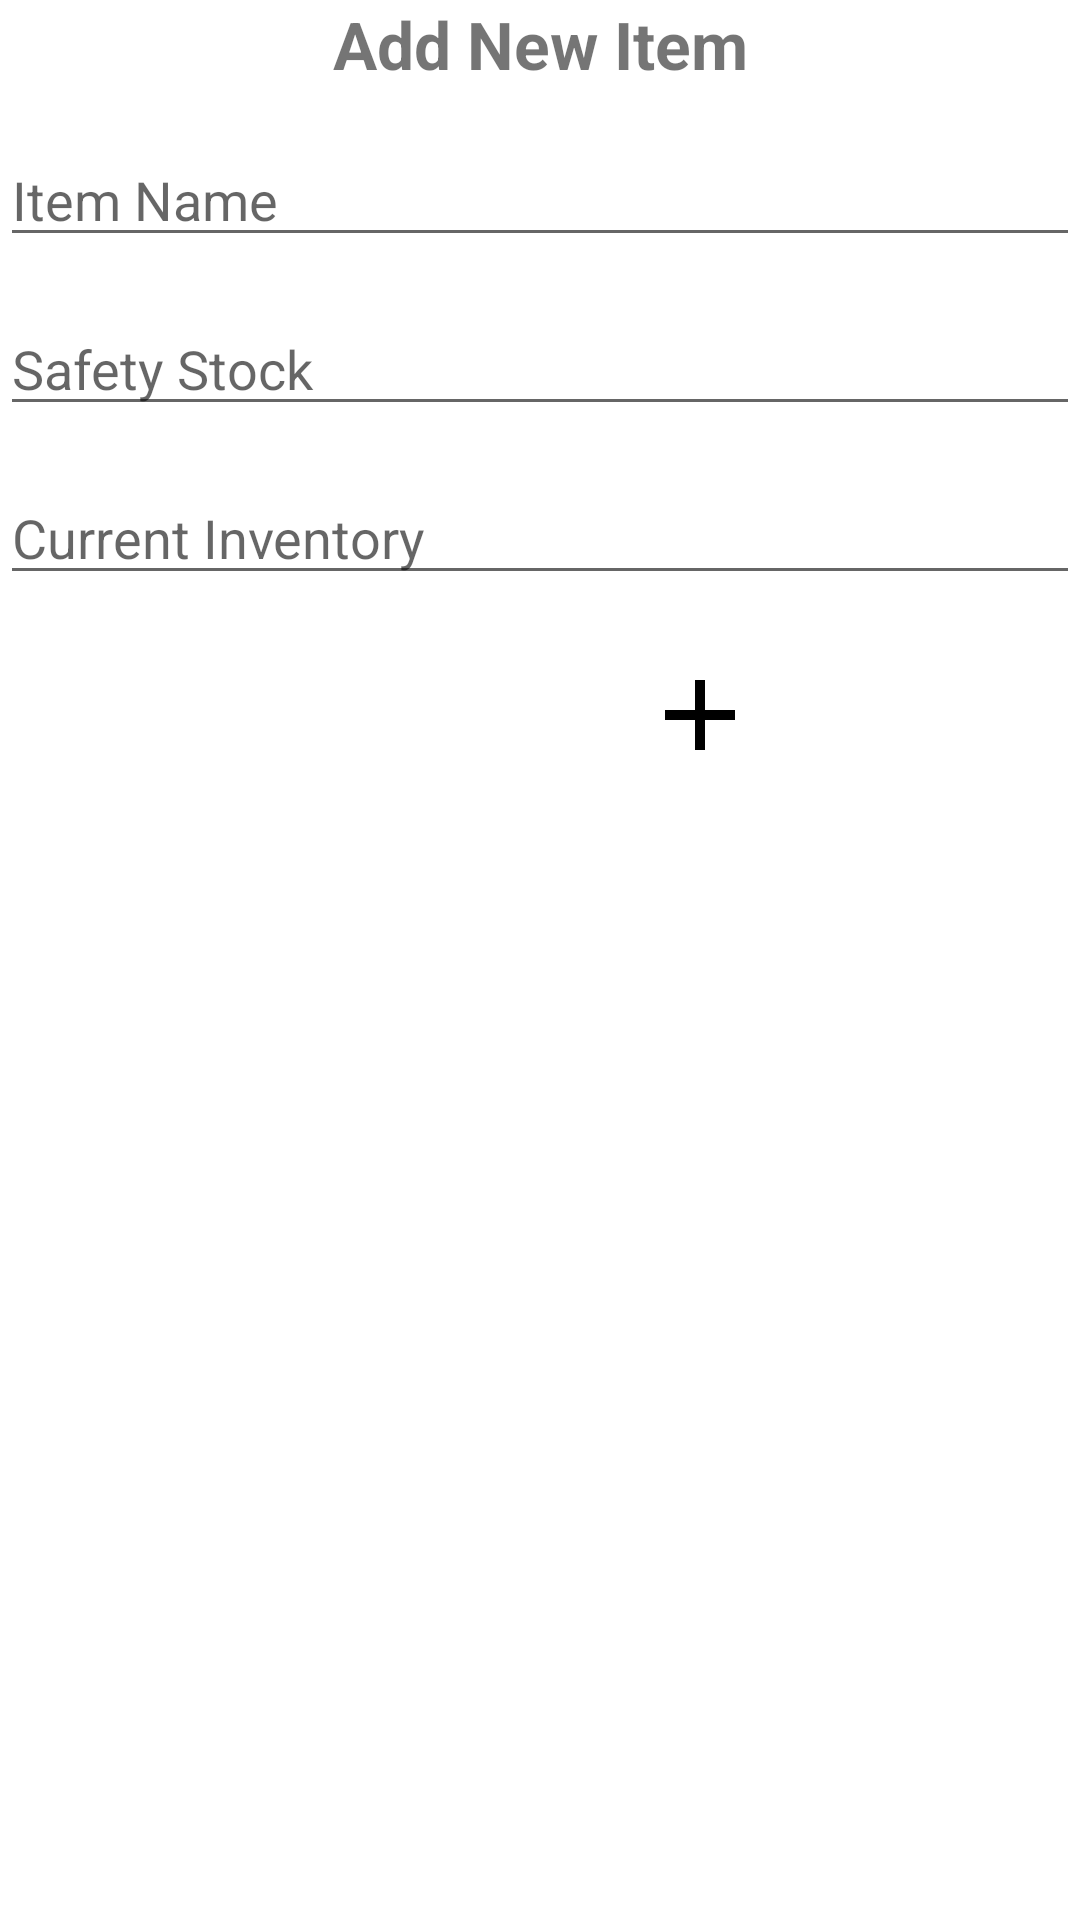

Here is an Android app screen rendered from its layout file. Give the layout XML and the strings, colors and styles it references.
<!-- AndroidManifest.xml: application theme Theme.OurGroceryList -->
<!-- res/layout/add_item.xml -->
<?xml version="1.0" encoding="utf-8"?>
<androidx.constraintlayout.widget.ConstraintLayout xmlns:android="http://schemas.android.com/apk/res/android"
    android:layout_width="match_parent"
    android:layout_height="match_parent"
    xmlns:app="http://schemas.android.com/apk/res-auto">

    <TextView
        android:id="@+id/addItemTitle"
        android:layout_width="wrap_content"
        android:layout_height="wrap_content"
        app:layout_constraintStart_toStartOf="parent"
        app:layout_constraintEnd_toEndOf="parent"
        app:layout_constraintTop_toTopOf="parent"
        android:textSize="22sp"
        android:textStyle="bold"
        android:text="@string/add_item_dialog_title"
        />

    <EditText
        android:id="@+id/addItemName"
        android:layout_width="match_parent"
        android:layout_height="wrap_content"
        app:layout_constraintTop_toBottomOf="@+id/addItemTitle"
        app:layout_constraintStart_toStartOf="parent"
        app:layout_constraintEnd_toEndOf="parent"
        android:layout_marginTop="15dp"
        android:hint="@string/add_item_name_hint"
        />

    <EditText
        android:id="@+id/addItemSafety"
        android:layout_width="match_parent"
        android:layout_height="wrap_content"
        app:layout_constraintTop_toBottomOf="@id/addItemName"
        app:layout_constraintStart_toStartOf="parent"
        app:layout_constraintEnd_toEndOf="parent"
        android:layout_marginTop="15dp"
        android:inputType="number"
        android:hint="@string/add_item_safety_hint"
        />

    <EditText
        android:id="@+id/addInStock"
        android:layout_width="match_parent"
        android:layout_height="wrap_content"
        app:layout_constraintTop_toBottomOf="@+id/addItemSafety"
        app:layout_constraintStart_toStartOf="parent"
        app:layout_constraintEnd_toEndOf="parent"
        android:layout_marginTop="15dp"
        android:inputType="number"
        android:hint="@string/add_item_amount_hint"
        />

    <ImageView
        android:id="@+id/cancelItemButton"
        android:layout_width="wrap_content"
        android:layout_height="wrap_content"
        android:layout_marginTop="20dp"
        android:src="@drawable/ic_cancel"
        app:layout_constraintEnd_toStartOf="@+id/addItemButton"
        app:layout_constraintStart_toStartOf="parent"
        app:layout_constraintTop_toBottomOf="@+id/addInStock" />

    <ImageView
        android:id="@+id/addItemButton"
        android:layout_width="wrap_content"
        android:layout_height="wrap_content"
        android:layout_marginTop="20dp"
        android:src="@drawable/ic_add_simple"
        app:layout_constraintEnd_toEndOf="parent"
        app:layout_constraintStart_toEndOf="@+id/cancelItemButton"
        app:layout_constraintTop_toBottomOf="@+id/addInStock" />


</androidx.constraintlayout.widget.ConstraintLayout>
<!-- resources referenced by this layout -->
<resources>
  <!-- drawable ic_add_simple (drawable) -->
  <vector android:height="40dp" android:viewportHeight="24"
      android:viewportWidth="24" android:width="40dp" xmlns:android="http://schemas.android.com/apk/res/android">
      <path android:fillColor="#000000" android:pathData="M19,13h-6v6h-2v-6H5v-2h6V5h2v6h6v2z"/>
  </vector>
  <string name="add_item_amount_hint">Current Inventory</string>
  <string name="add_item_dialog_title">Add New Item</string>
  <string name="add_item_name_hint">Item Name</string>
  <string name="add_item_safety_hint">Safety Stock</string>
  <style name="Theme.OurGroceryList" parent="Theme.MaterialComponents.DayNight.DarkActionBar">
          
          <item name="colorPrimary">@color/purple_500</item>
          <item name="colorPrimaryVariant">@color/purple_700</item>
          <item name="colorOnPrimary">@color/white</item>
          
          <item name="colorSecondary">@color/teal_200</item>
          <item name="colorSecondaryVariant">@color/teal_700</item>
          <item name="colorOnSecondary">@color/black</item>
          
          <item name="android:statusBarColor" tools:targetApi="l">?attr/colorPrimaryVariant</item>
          
      </style>
  <!-- not gathered from this repository: default colours our renderer supplied (Android Studio template values) -->
  <color name="purple_500">#FF6200EE</color>
  <color name="purple_700">#FF3700B3</color>
  <color name="teal_200">#FF03DAC5</color>
  <color name="teal_700">#FF018786</color>
  <color name="black">#FF000000</color>
  <color name="white">#FFFFFFFF</color>
</resources>
